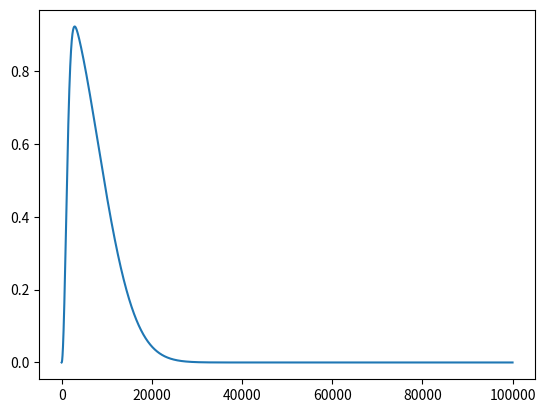

This figure's Python source:
import numpy as np 
import matplotlib.pyplot as plt

el = np.arange(100000)
Fel = (1. - np.exp(-el**2/(2*1000.**2)))*np.exp(-el**2/(2*8000.**2))
plt.plot(el, Fel)
plt.show()